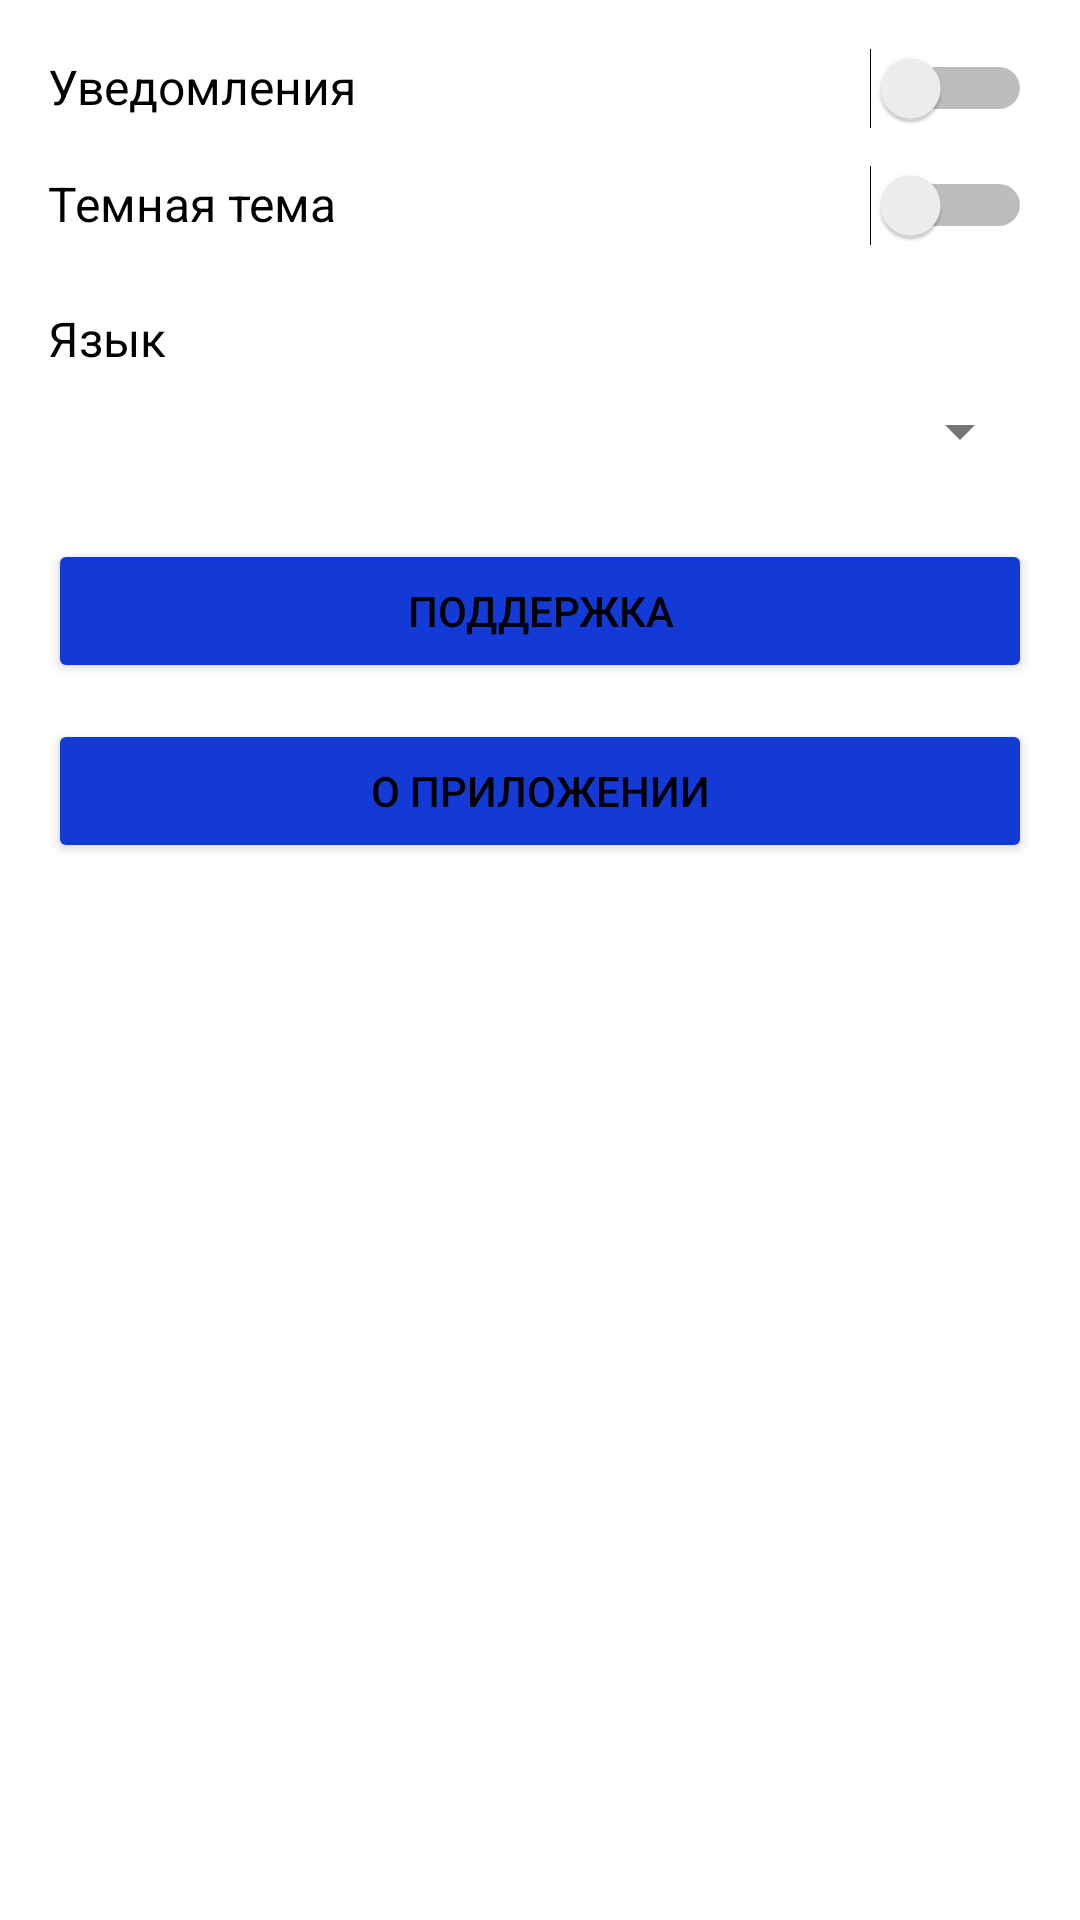

Here is an Android app screen rendered from its layout file. Give the layout XML and the strings, colors and styles it references.
<!-- AndroidManifest.xml: application theme Theme.WorkersControl -->
<!-- res/layout/activity_admin_settings.xml -->
﻿<?xml version="1.0" encoding="utf-8"?>
<ScrollView xmlns:android="http://schemas.android.com/apk/res/android"
    android:id="@+id/main"
    android:layout_width="match_parent"
    android:layout_height="match_parent"
    android:padding="16dp">

    <LinearLayout
        android:layout_width="match_parent"
        android:layout_height="wrap_content"
        android:orientation="vertical">

        <LinearLayout
            android:layout_width="match_parent"
            android:layout_height="wrap_content"
            android:orientation="horizontal">

            <TextView
                android:layout_width="0dp"
                android:layout_height="wrap_content"
                android:layout_weight="1"
                android:text="Уведомления"
                android:textSize="16sp" />

            <Switch
                android:id="@+id/notifications_switch"
                android:layout_width="wrap_content"
                android:layout_height="wrap_content" />
        </LinearLayout>

        <LinearLayout
            android:layout_width="match_parent"
            android:layout_height="wrap_content"
            android:layout_marginTop="12dp"
            android:orientation="horizontal">

            <TextView
                android:layout_width="0dp"
                android:layout_height="wrap_content"
                android:layout_weight="1"
                android:text="Темная тема"
                android:textSize="16sp" />

            <Switch
                android:id="@+id/dark_theme_switch"
                android:layout_width="wrap_content"
                android:layout_height="wrap_content" />
        </LinearLayout>

        <TextView
            android:layout_width="match_parent"
            android:layout_height="wrap_content"
            android:layout_marginTop="20dp"
            android:text="Язык"
            android:textSize="16sp" />

        <Spinner
            android:id="@+id/language_spinner"
            android:layout_width="match_parent"
            android:layout_height="wrap_content"
            android:layout_marginTop="8dp" />

        <Space
            android:layout_width="match_parent"
            android:layout_height="24dp" />

        <Button
            android:id="@+id/support_button"
            android:layout_width="match_parent"
            android:layout_height="wrap_content"
            android:text="Поддержка" />

        <Button
            android:id="@+id/about_button"
            android:layout_width="match_parent"
            android:layout_height="wrap_content"
            android:layout_marginTop="12dp"
            android:text="О приложении" />
    </LinearLayout>
</ScrollView>
<!-- resources referenced by this layout -->
<resources>
  <style name="Theme.WorkersControl" parent="Base.Theme.WorkersControl" />
  <style name="Base.Theme.WorkersControl" parent="Theme.MaterialComponents.DayNight.DarkActionBar">
          <item name="colorPrimary">@color/colorPrimary</item>
          <item name="colorPrimaryDark">@color/colorPrimaryDark</item>
          <item name="colorAccent">@color/colorAccent</item>
          <item name="android:windowBackground">@color/background_light</item>
          <item name="android:textColor">@color/text_color_light</item>
          <item name="android:textColorSecondary">@color/secondary_text_light</item>
          <item name="android:editTextColor">@color/text_color_light</item>
          <item name="android:textColorHint">@color/secondary_text_light</item>
          <item name="android:buttonStyle">@style/Widget.AppCompat.Button.Colored</item>
      </style>
  <color name="colorPrimary">#133AD6</color>
  <color name="colorPrimaryDark">#0D2BA1</color>
  <color name="colorAccent">#133AD6</color>
  <color name="background_light">#FFFFFF</color>
  <color name="text_color_light">#000000</color>
  <color name="secondary_text_light">#757575</color>
</resources>
